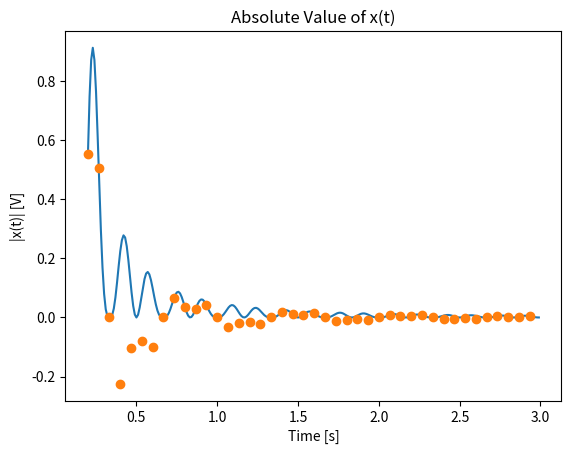

Generate this figure with matplotlib:
import math
import numpy as np
import matplotlib.pyplot as plt
import scipy.signal


def triangle_pulse(t, width=2):
    return np.maximum(0, 1-abs(t)/width/2)



#Question 1A

wm = 3*math.pi
t_list = np.arange(0.2, 3, 0.01)
x = lambda t: 4/(wm*math.pi*t**2)*(math.sin(wm*t))**2*math.cos(wm*t)*math.sin(2*wm*t)
x_list = [abs(x(t)) for t in t_list]

plt.plot(t_list, x_list)
plt.xlabel('Time [s]')
plt.ylabel('|x(t)| [V]')
plt.title('Absolute Value of x(t)')
plt.show()


# Question 1B
w_list = np.arange(-17*math.pi, 17*math.pi, 0.1)

xF = lambda w: (4 * wm / math.pi* 1j) * (-1 * triangle_pulse(((w + 3 * wm) / 2 * wm),4 * wm) - \
                                     triangle_pulse(((w + 1 * wm) / 2 * wm), 4 * wm) + \
                                     triangle_pulse(((w - 1 * wm) / 2 * wm), 4 * wm) + \
                                     triangle_pulse(((w - 1 * wm) / 2 * wm), 4 * wm))

xF_list = [np.abs(xF(w)) for w in w_list]


# plt.plot(w_list, xF_list)
# plt.xlabel('Omega [rad/s]')
# plt.ylabel('|xF(w)|')
# plt.title('Absolute Value of xF(w)')
# plt.show()

#Question 1C

w_max = 5*wm
ws = 2*w_max
Ts = 2*math.pi/ws

t_n = np.arange(0.2,3,Ts)
x_n_list = [x(t) for t in t_n]

plt.plot(t_n, x_n_list, 'o')
plt.xlabel('Time [s]')
plt.ylabel('|x(t)| [V]')
plt.title('Absolute Value of x(t)')
plt.show()





